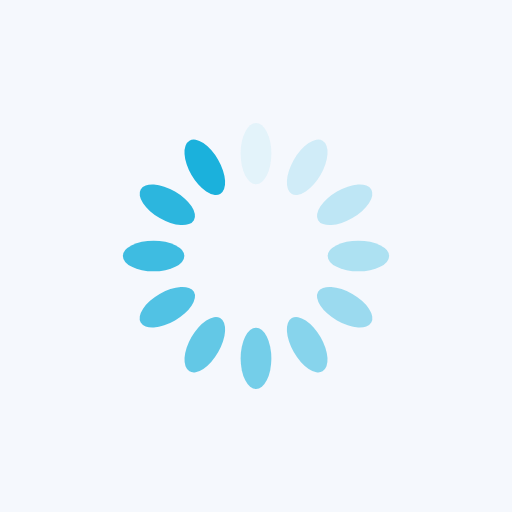
t = 0.00 s
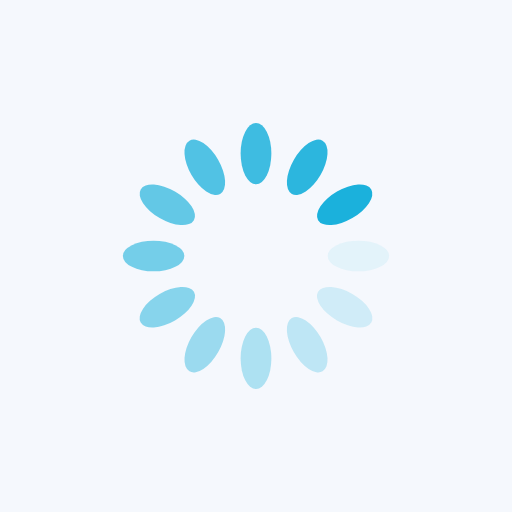
t = 0.25 s
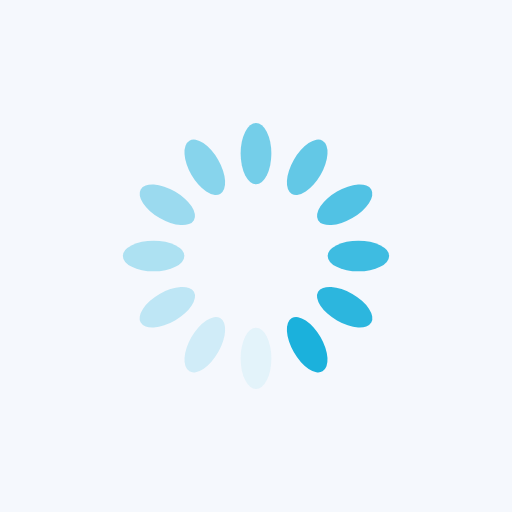
t = 0.50 s
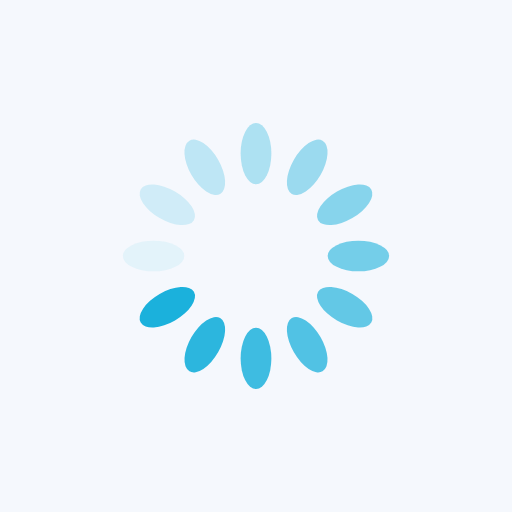
t = 0.75 s

The animated SVG that drew these frames (rendered in a browser with its animation timeline set to each time). Animation: 12 SMIL elements (animate=12); one cycle of 1.00 s, repeats indefinitely.

<?xml version="1.0" encoding="utf-8"?>
<svg xmlns="http://www.w3.org/2000/svg" xmlns:xlink="http://www.w3.org/1999/xlink" style="margin: auto; background: rgb(245, 248, 253); display: block; shape-rendering: auto;" width="200px" height="200px" viewBox="0 0 100 100" preserveAspectRatio="xMidYMid">
<g transform="rotate(0 50 50)">
  <rect x="47" y="24" rx="3" ry="6" width="6" height="12" fill="#1bb1dc">
    <animate attributeName="opacity" values="1;0" keyTimes="0;1" dur="1s" begin="-0.9166666666666666s" repeatCount="indefinite"></animate>
  </rect>
</g><g transform="rotate(30 50 50)">
  <rect x="47" y="24" rx="3" ry="6" width="6" height="12" fill="#1bb1dc">
    <animate attributeName="opacity" values="1;0" keyTimes="0;1" dur="1s" begin="-0.8333333333333334s" repeatCount="indefinite"></animate>
  </rect>
</g><g transform="rotate(60 50 50)">
  <rect x="47" y="24" rx="3" ry="6" width="6" height="12" fill="#1bb1dc">
    <animate attributeName="opacity" values="1;0" keyTimes="0;1" dur="1s" begin="-0.75s" repeatCount="indefinite"></animate>
  </rect>
</g><g transform="rotate(90 50 50)">
  <rect x="47" y="24" rx="3" ry="6" width="6" height="12" fill="#1bb1dc">
    <animate attributeName="opacity" values="1;0" keyTimes="0;1" dur="1s" begin="-0.6666666666666666s" repeatCount="indefinite"></animate>
  </rect>
</g><g transform="rotate(120 50 50)">
  <rect x="47" y="24" rx="3" ry="6" width="6" height="12" fill="#1bb1dc">
    <animate attributeName="opacity" values="1;0" keyTimes="0;1" dur="1s" begin="-0.5833333333333334s" repeatCount="indefinite"></animate>
  </rect>
</g><g transform="rotate(150 50 50)">
  <rect x="47" y="24" rx="3" ry="6" width="6" height="12" fill="#1bb1dc">
    <animate attributeName="opacity" values="1;0" keyTimes="0;1" dur="1s" begin="-0.5s" repeatCount="indefinite"></animate>
  </rect>
</g><g transform="rotate(180 50 50)">
  <rect x="47" y="24" rx="3" ry="6" width="6" height="12" fill="#1bb1dc">
    <animate attributeName="opacity" values="1;0" keyTimes="0;1" dur="1s" begin="-0.4166666666666667s" repeatCount="indefinite"></animate>
  </rect>
</g><g transform="rotate(210 50 50)">
  <rect x="47" y="24" rx="3" ry="6" width="6" height="12" fill="#1bb1dc">
    <animate attributeName="opacity" values="1;0" keyTimes="0;1" dur="1s" begin="-0.3333333333333333s" repeatCount="indefinite"></animate>
  </rect>
</g><g transform="rotate(240 50 50)">
  <rect x="47" y="24" rx="3" ry="6" width="6" height="12" fill="#1bb1dc">
    <animate attributeName="opacity" values="1;0" keyTimes="0;1" dur="1s" begin="-0.25s" repeatCount="indefinite"></animate>
  </rect>
</g><g transform="rotate(270 50 50)">
  <rect x="47" y="24" rx="3" ry="6" width="6" height="12" fill="#1bb1dc">
    <animate attributeName="opacity" values="1;0" keyTimes="0;1" dur="1s" begin="-0.16666666666666666s" repeatCount="indefinite"></animate>
  </rect>
</g><g transform="rotate(300 50 50)">
  <rect x="47" y="24" rx="3" ry="6" width="6" height="12" fill="#1bb1dc">
    <animate attributeName="opacity" values="1;0" keyTimes="0;1" dur="1s" begin="-0.08333333333333333s" repeatCount="indefinite"></animate>
  </rect>
</g><g transform="rotate(330 50 50)">
  <rect x="47" y="24" rx="3" ry="6" width="6" height="12" fill="#1bb1dc">
    <animate attributeName="opacity" values="1;0" keyTimes="0;1" dur="1s" begin="0s" repeatCount="indefinite"></animate>
  </rect>
</g>
<!-- [ldio] generated by https://loading.io/ --></svg>
